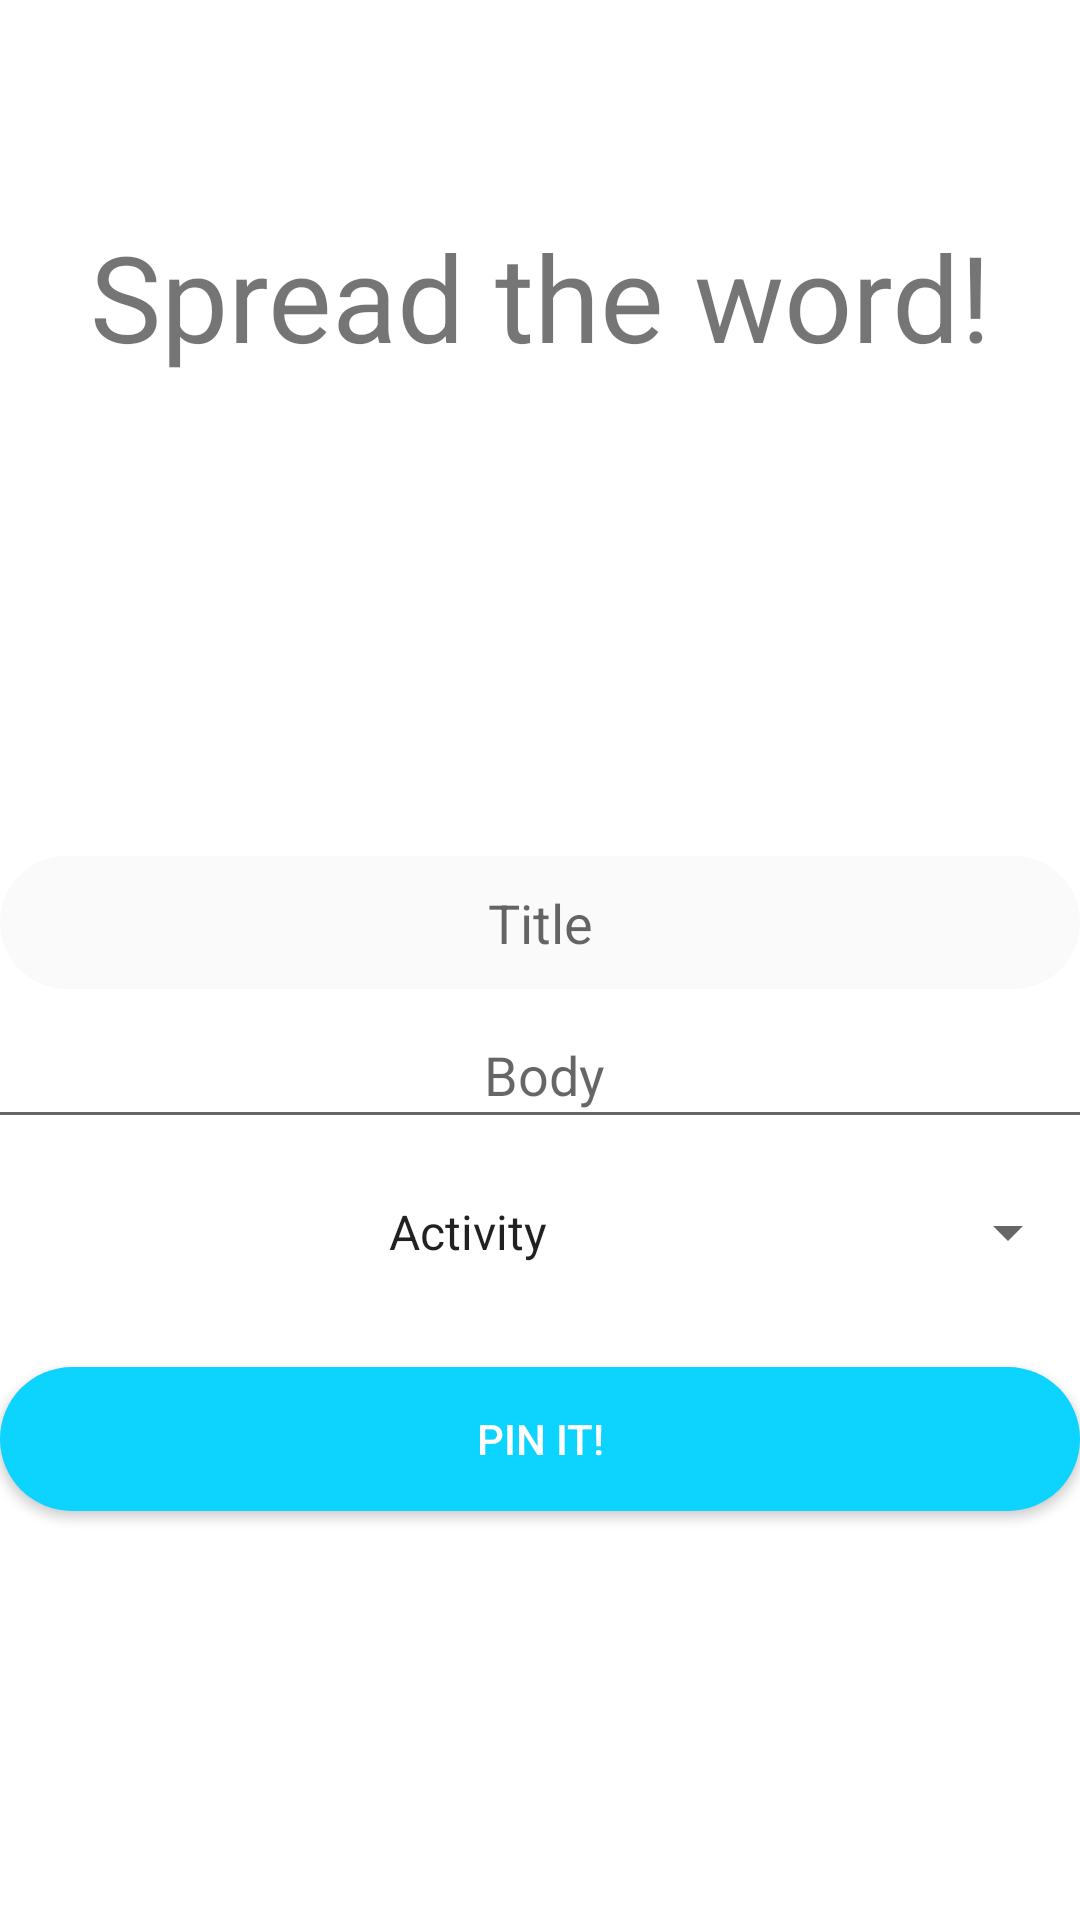

Reconstruct the res/layout file that produces this screen, plus the resources it refers to.
<!-- AndroidManifest.xml: application theme AppTheme -->
<!-- res/layout/fragment_new_pin.xml -->
<?xml version="1.0" encoding="utf-8"?>
<FrameLayout xmlns:android="http://schemas.android.com/apk/res/android"
    xmlns:tools="http://schemas.android.com/tools"
    android:layout_width="match_parent"
    android:layout_height="match_parent"
    tools:context=".NewPinFragment">

    <android.support.constraint.ConstraintLayout xmlns:android="http://schemas.android.com/apk/res/android"
        xmlns:app="http://schemas.android.com/apk/res-auto"
        xmlns:tools="http://schemas.android.com/tools"
        android:layout_width="match_parent"
        android:layout_height="match_parent"
        android:background="@color/colorPrimary"
        tools:context=".NewPin"
        tools:layout_editor_absoluteY="81dp">

        <Button
            android:id="@+id/buttonChoose"
            android:layout_width="0dp"
            android:layout_height="wrap_content"
            android:layout_marginTop="8dp"
            android:layout_marginBottom="124dp"
            android:background="@drawable/button_style"
            android:text="Pin it!"
            android:textColor="@color/colorPrimary"
            app:layout_constraintBottom_toBottomOf="parent"
            app:layout_constraintEnd_toEndOf="parent"
            app:layout_constraintHorizontal_bias="0.0"
            app:layout_constraintStart_toStartOf="parent"
            app:layout_constraintTop_toBottomOf="@+id/bodyText"
            app:layout_constraintVertical_bias="0.845" />

        " />

        <EditText
            android:id="@+id/titleText"
            android:layout_width="0dp"
            android:layout_height="wrap_content"

            android:layout_marginTop="52dp"
            android:background="@drawable/edit_text_style"

            android:ems="10"
            android:hint="Title"
            android:textAlignment="center"
            android:inputType="textPersonName"
            app:layout_constraintBottom_toTopOf="@+id/bodyText"
            app:layout_constraintEnd_toEndOf="parent"
            app:layout_constraintStart_toStartOf="parent"
            app:layout_constraintTop_toBottomOf="@+id/Title" />

        <EditText
            android:id="@+id/bodyText"

            android:layout_width="413dp"
            android:layout_height="46dp"
            android:layout_marginTop="4dp"
            android:ems="10"
            android:hint="Body"
            android:inputType="textPersonName"
            android:textAlignment="center"
            app:layout_constraintEnd_toEndOf="parent"
            app:layout_constraintHorizontal_bias="0.482"

            app:layout_constraintStart_toStartOf="parent"
            app:layout_constraintTop_toBottomOf="@+id/titleText" />

        <TextView
            android:id="@+id/Title"
            android:layout_width="wrap_content"
            android:layout_height="wrap_content"
            android:layout_marginTop="72dp"
            android:layout_marginBottom="108dp"
            android:text="Spread the word!"
            android:textSize="40dp"
            app:layout_constraintBottom_toTopOf="@+id/titleText"
            app:layout_constraintEnd_toEndOf="parent"
            app:layout_constraintStart_toStartOf="parent"
            app:layout_constraintTop_toTopOf="parent" />

        <Spinner
            android:id="@+id/postTypeSpinner"
            android:layout_width="match_parent"
            android:layout_height="wrap_content"
            android:layout_marginTop="8dp"
            android:layout_marginBottom="8dp"
            android:entries="@array/postType"
            android:textAlignment="center"
            app:layout_constraintBottom_toTopOf="@+id/buttonChoose"
            app:layout_constraintTop_toBottomOf="@+id/bodyText"
            app:layout_constraintVertical_bias="0.307"
            tools:layout_editor_absoluteX="0dp" />

    </android.support.constraint.ConstraintLayout>
</FrameLayout>
<!-- resources referenced by this layout -->
<resources>
  <array name="postType">
          <item>Activity</item>
          <item>Advertisement</item>
          <item>Civil</item>
          <item>General</item>
      </array>
  <color name="colorPrimary">#ffffff</color>
  <!-- drawable button_style (drawable) -->
  <?xml version="1.0" encoding="utf-8"?>
  <shape xmlns:android="http://schemas.android.com/apk/res/android">
  
      <solid android:color="@color/colorAccent"/>
      <corners android:radius="30dp"/>
      <padding android:bottom="10dp" android:left="10dp" android:right="10dp" android:top="10dp"/>
  
  
  </shape>
  <!-- drawable edit_text_style (drawable) -->
  <?xml version="1.0" encoding="utf-8"?>
  <shape xmlns:android="http://schemas.android.com/apk/res/android">
  
      <solid android:color="#fafafa"/>
      <corners android:radius="30dp"/>
      <padding android:bottom="10dp" android:left="10dp" android:right="10dp" android:top="10dp"/>
  
  
  </shape>
  <style name="AppTheme" parent="Theme.AppCompat.Light.NoActionBar">
  
          <item name="colorPrimary">@color/colorPrimaryDark</item>
          <item name="colorPrimaryDark">@color/colorAccentDark</item>
          <item name="colorAccent">@color/colorAccent</item>
  
      </style>
  <color name="colorAccent">#0dd3ff</color>
  <color name="colorPrimaryDark">#ffffff</color>
  <color name="colorAccentDark">#0fc7ef</color>
</resources>
